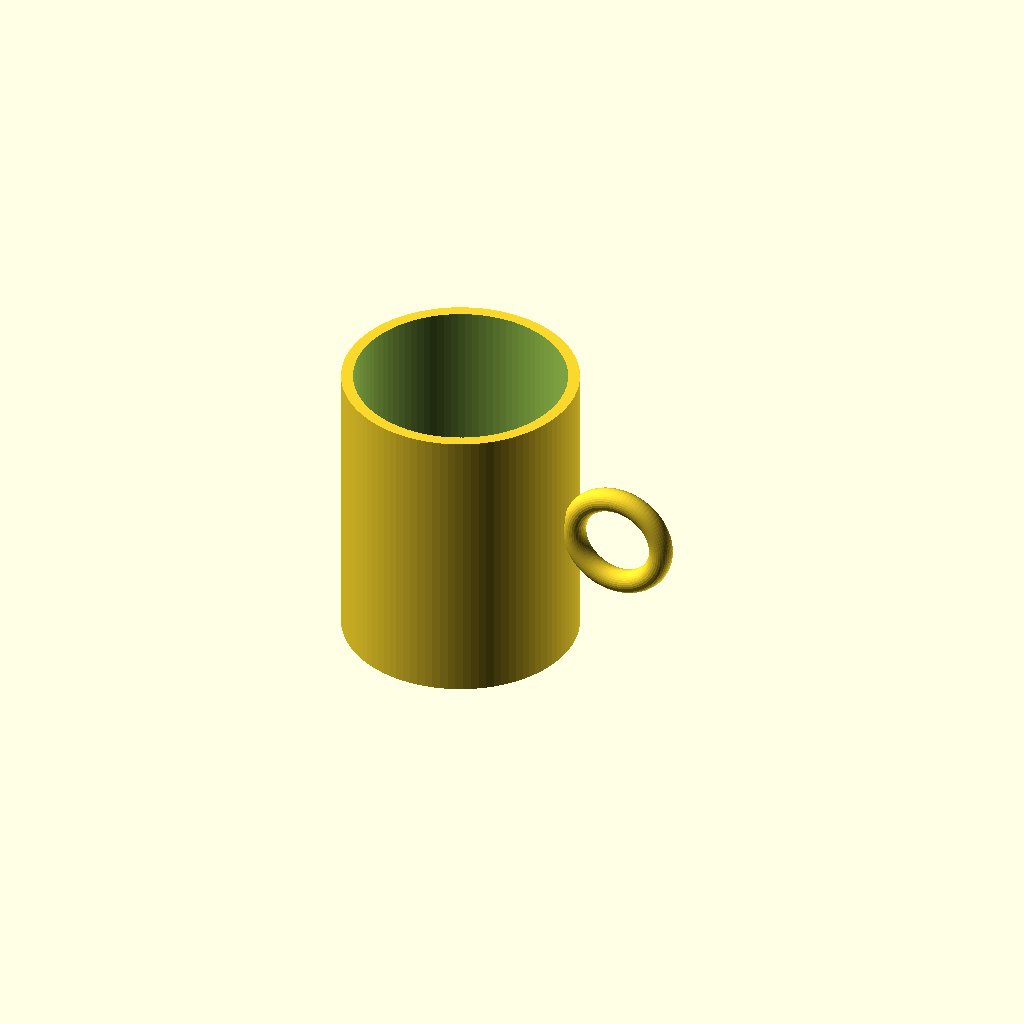
Cell 1 — every parameter at its default value.
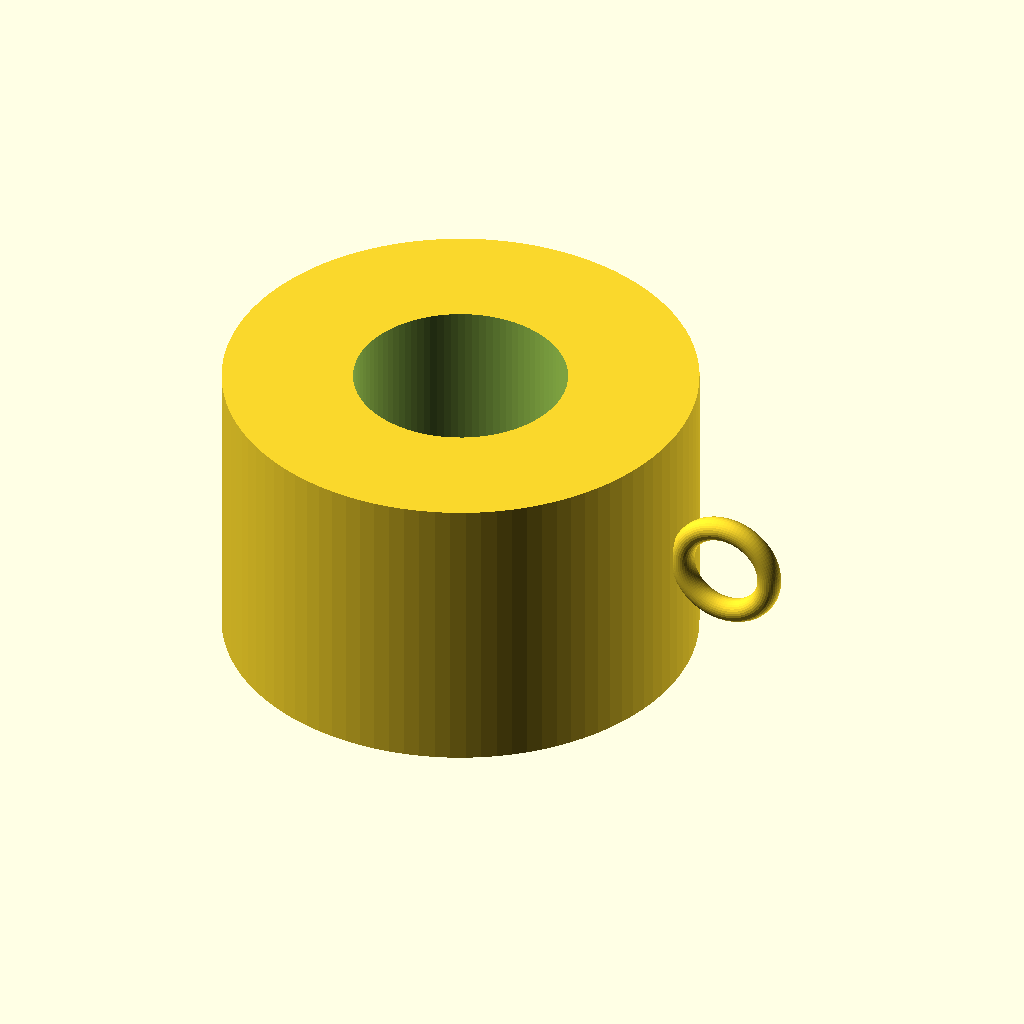
Cell 2: the same model with cup_outer_radius = 80.
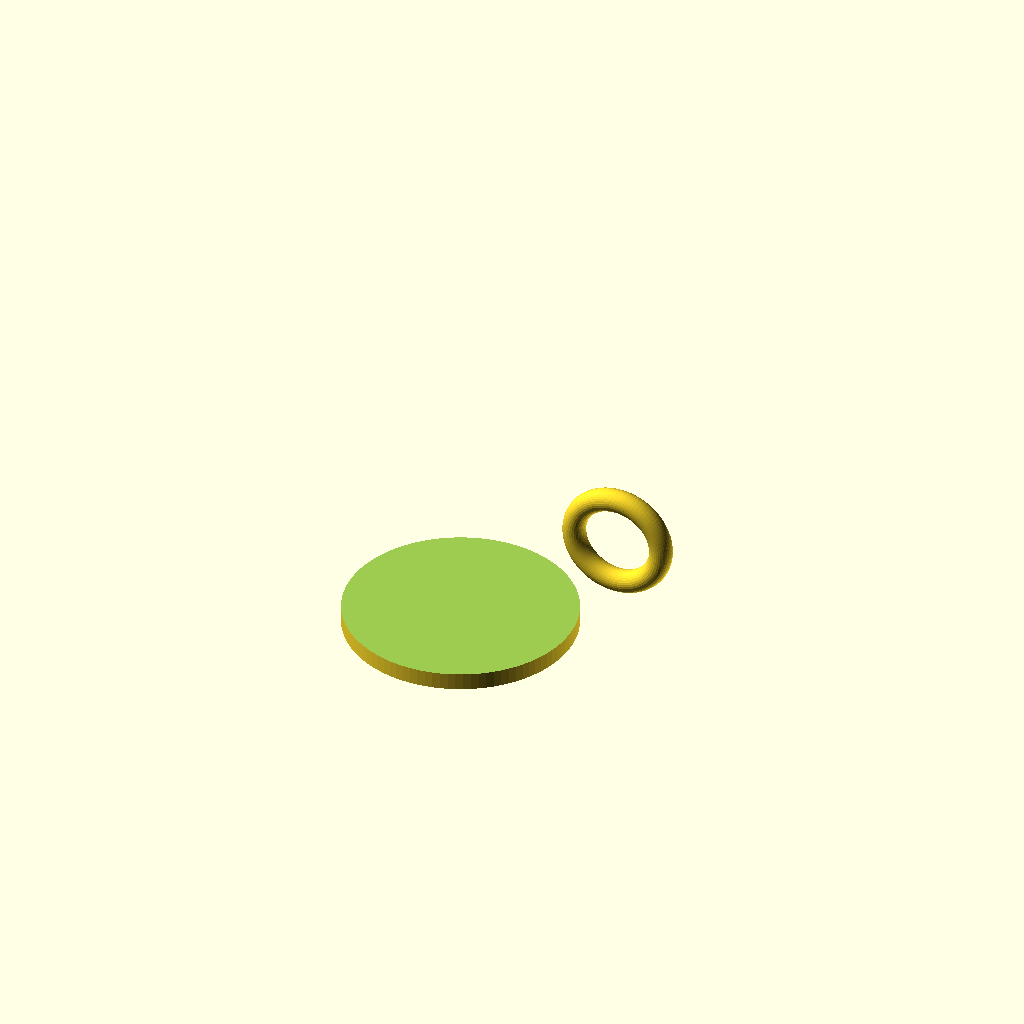
Cell 3: cup_inner_radius = 72 (everything else at default).
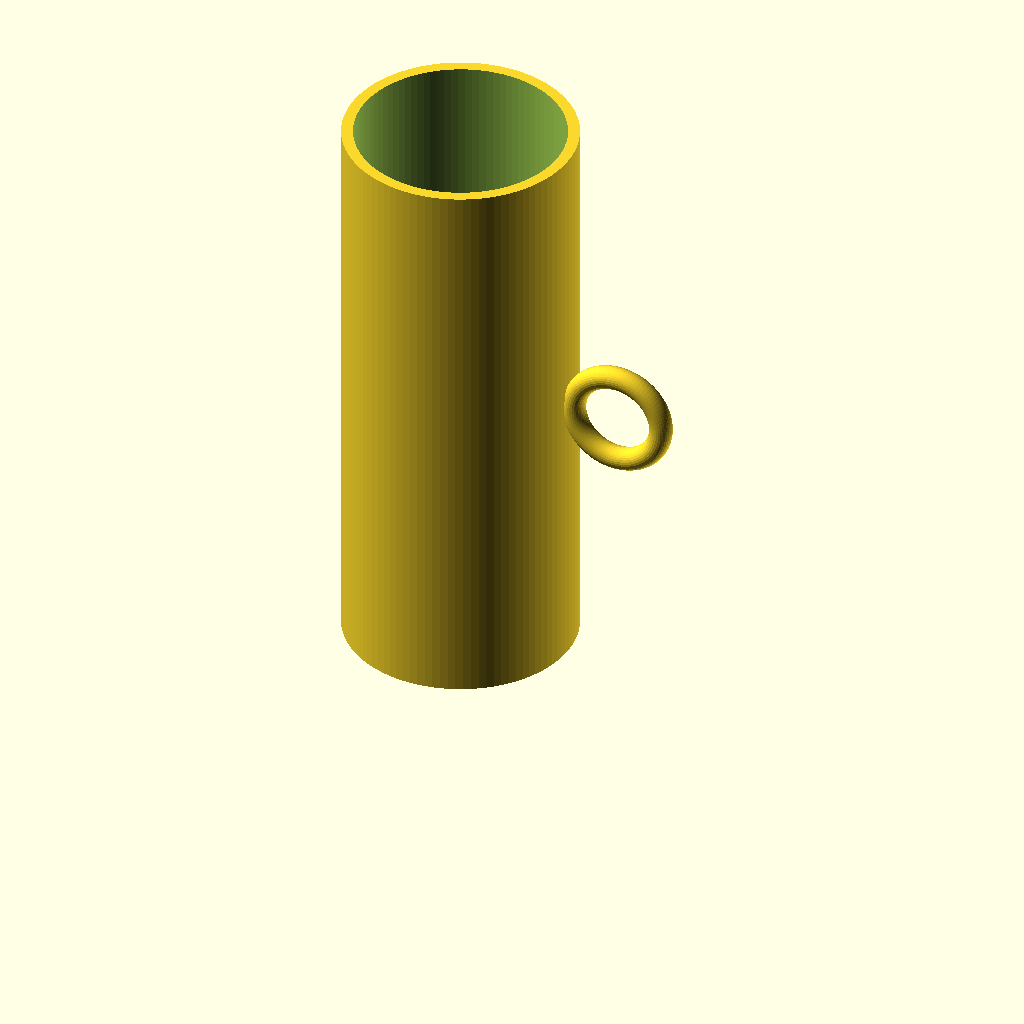
Cell 4: the same model with cup_height = 200.
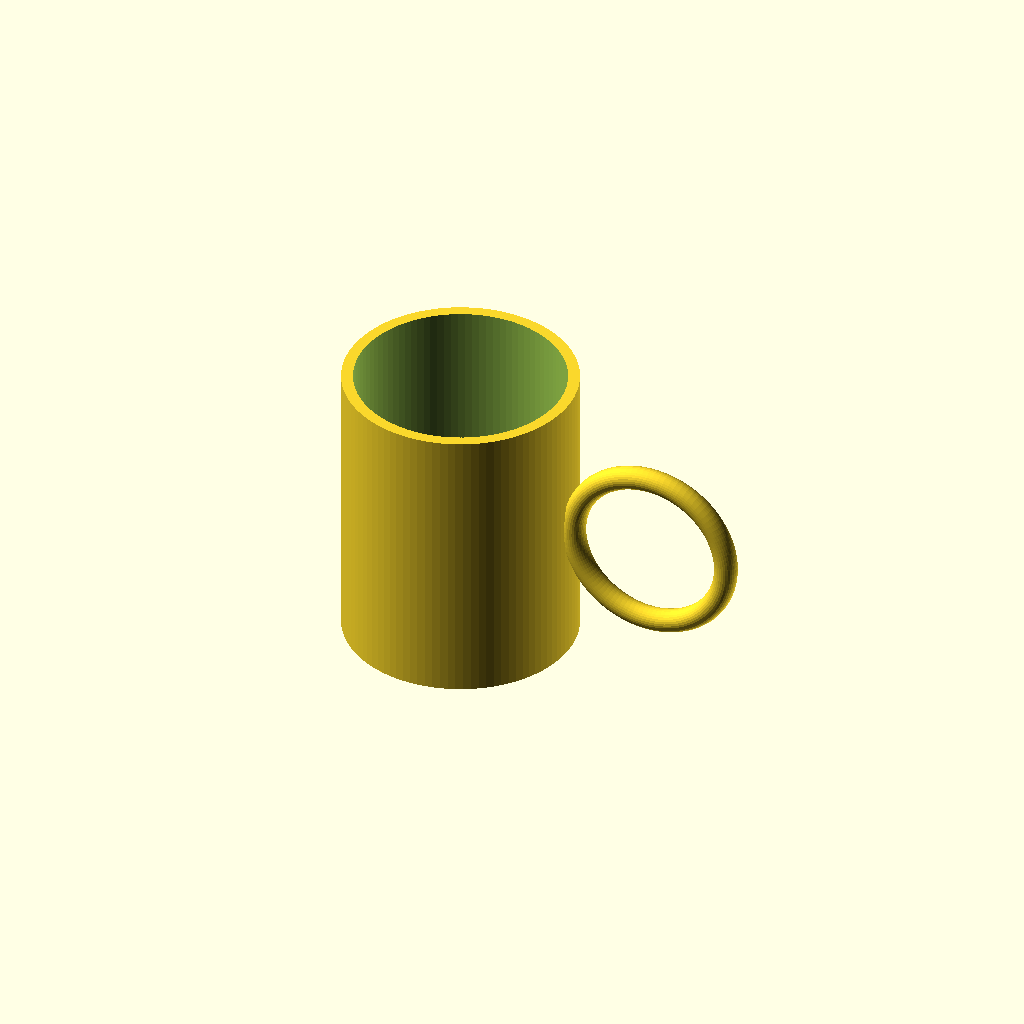
Cell 5 — handle_inner_radius set to 24, the other parameters unchanged.
One fixed orthographic camera (rotation 55°, 0°, 25°; colour scheme Cornfield) for every cell.
Source of the model, results/tier-1-mug/bare-xhigh_gpt-5.6-terra-24dcc115ca71-2026-09-05T10-28-21-606Z/final.scad:
$fn = 96;

cup_outer_radius = 40;
cup_inner_radius = 36;
cup_height       = 100;
bottom_thickness = 6;

handle_inner_radius = 12;
handle_grip_radius  = 4;
handle_major_radius = handle_inner_radius + handle_grip_radius;
handle_center_x     = cup_outer_radius + handle_major_radius + handle_grip_radius - 2;
handle_center_z     = cup_height / 2;

module cup_body() {
    difference() {
        cylinder(r = cup_outer_radius, h = cup_height);

        translate([0, 0, bottom_thickness])
            cylinder(
                r = cup_inner_radius,
                h = cup_height - bottom_thickness + 1
            );
    }
}

module handle() {
    translate([handle_center_x, 0, handle_center_z])
        rotate([90, 0, 0])
            rotate_extrude()
                translate([handle_major_radius, 0, 0])
                    circle(r = handle_grip_radius, $fn = 32);
}

union() {
    cup_body();
    handle();
}
Customizer parameters (derived from the source; name, type, default, range or options):
cup_outer_radius: number, default 40
cup_inner_radius: number, default 36
cup_height: number, default 100
bottom_thickness: number, default 6
handle_inner_radius: number, default 12
handle_grip_radius: number, default 4
